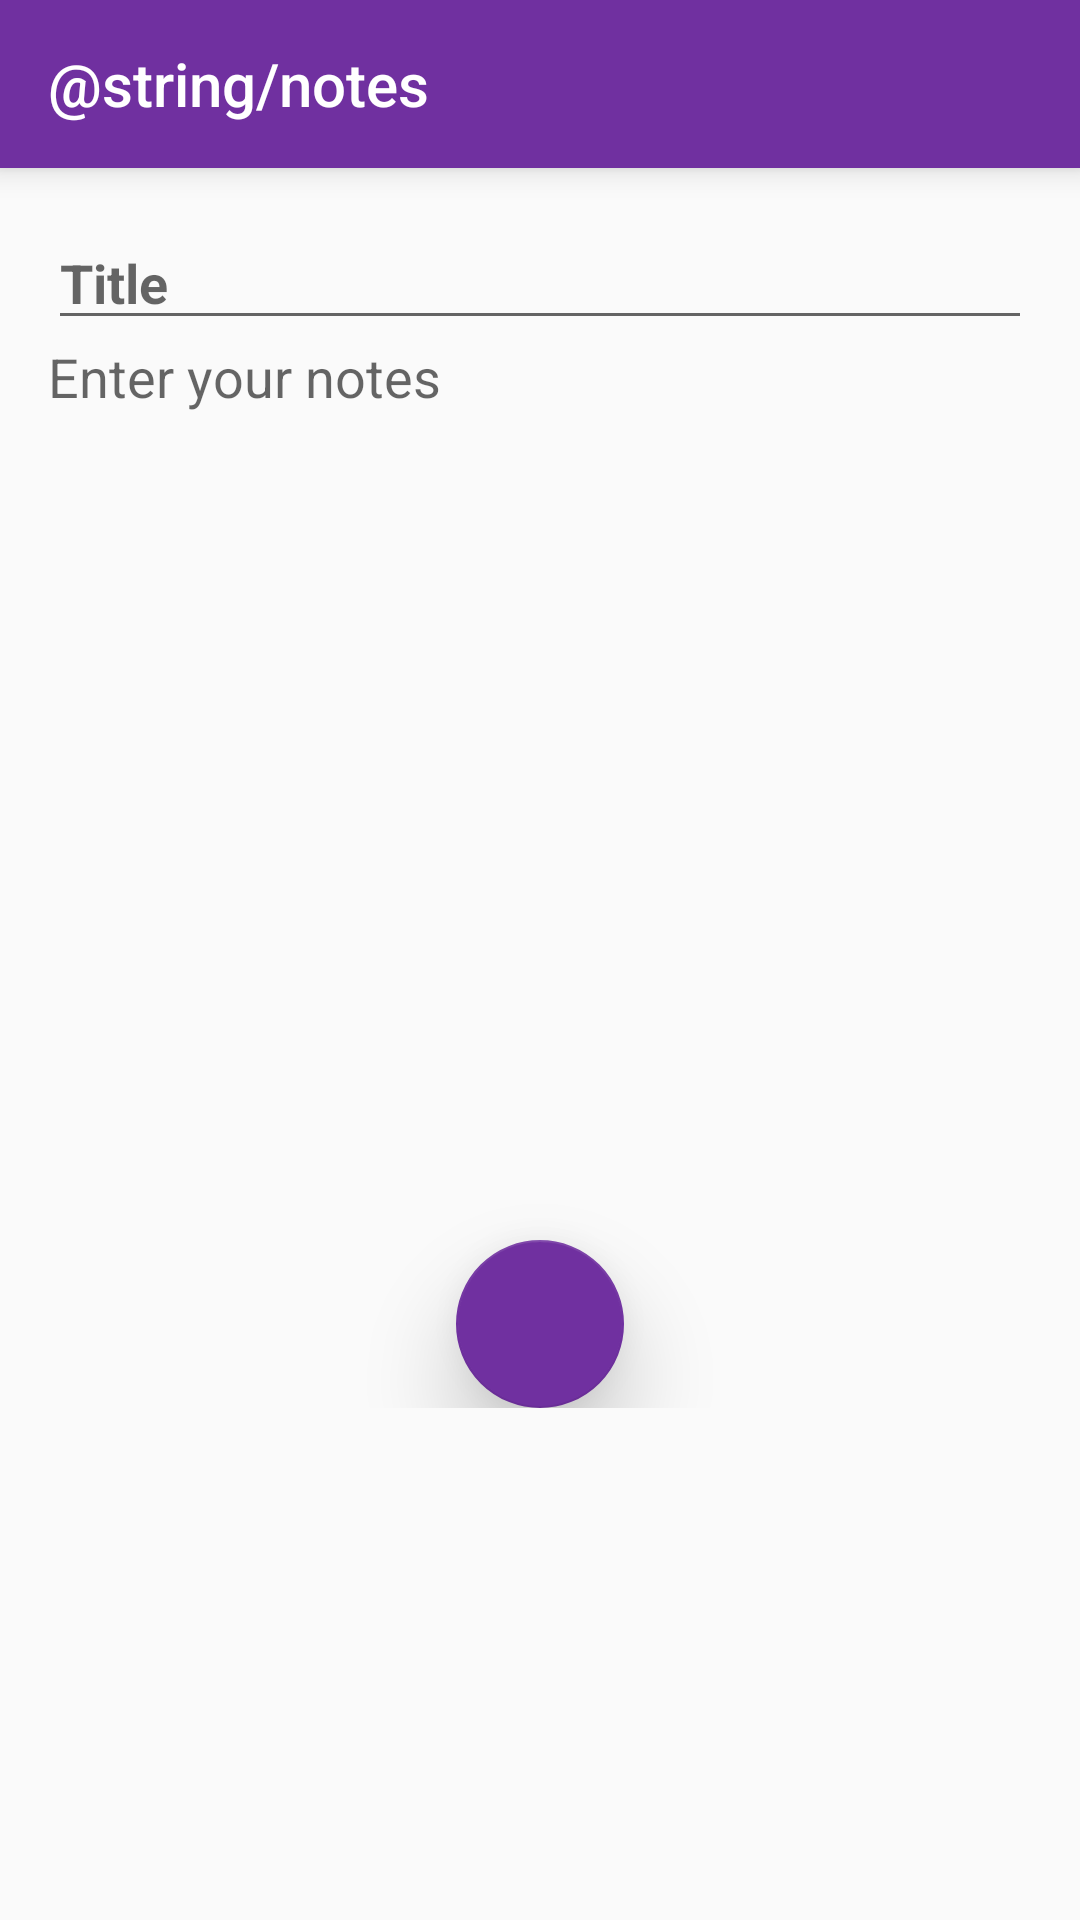

Android layout source for this screen:
<!-- AndroidManifest.xml: application theme AppTheme -->
<!-- res/layout/activity_notes.xml -->
<?xml version="1.0" encoding="utf-8"?>
<LinearLayout xmlns:android="http://schemas.android.com/apk/res/android"
    xmlns:app="http://schemas.android.com/apk/res-auto"
    android:layout_width="match_parent"
    android:layout_height="match_parent"
    android:orientation="vertical">

    <android.support.v7.widget.Toolbar
        android:id="@+id/toolbar"
        android:layout_width="match_parent"
        android:layout_height="?attr/actionBarSize"
        android:background="@color/colorPrimary"
        android:elevation="6dp"
        android:minHeight="?attr/actionBarSize"
        android:theme="@style/ThemeOverlay.AppCompat.Dark.ActionBar"
        app:popupTheme="@style/ThemeOverlay.AppCompat.Light"
        app:title="@string/notes"
        app:titleTextColor="@android:color/white" />

    <LinearLayout
        android:layout_width="match_parent"
        android:layout_height="wrap_content"
        android:orientation="vertical"
        android:padding="16dp">

        <TextView
            android:id="@+id/notesKeyTextView"
            android:layout_width="match_parent"
            android:layout_height="wrap_content"
            android:gravity="start"
            android:text=""
            android:visibility="gone" />

        <EditText
            android:id="@+id/titleEditText"
            android:layout_width="match_parent"
            android:layout_height="wrap_content"
            android:hint="Title"
            android:textStyle="bold" />

        <EditText
            android:id="@+id/notesEditText"
            android:layout_width="match_parent"
            android:layout_height="300dp"
            android:hint="Enter your notes"
            android:background="@android:color/transparent"
            android:gravity="start" />

        <android.support.design.widget.FloatingActionButton
            android:id="@+id/doneButton"
            android:layout_width="wrap_content"
            android:layout_height="wrap_content"
            android:layout_gravity="center"
            android:src="@mipmap/ic_done_white_24dp"
            android:translationZ="12dp"
            app:fabSize="normal" />

    </LinearLayout>

</LinearLayout>
<!-- resources referenced by this layout -->
<resources>
  <color name="colorPrimary">#7030A0</color>
  <style name="AppTheme" parent="Theme.AppCompat.Light.NoActionBar">
          
          <item name="colorPrimary">@color/colorPrimary</item>
          <item name="colorPrimaryDark">@color/colorPrimaryDark</item>
          <item name="colorAccent">@color/colorAccent</item>
      </style>
  <color name="colorPrimaryDark">#4C216D</color>
  <color name="colorAccent">#7030A0</color>
</resources>
